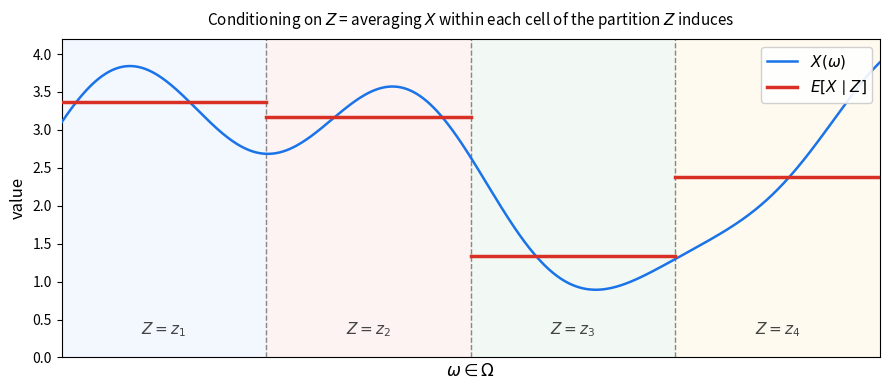

This figure's Python source:
"""
Diagram: conditional expectation as smoothing within partition cells.
"""

import matplotlib
matplotlib.use("Agg")
import numpy as np
import matplotlib.pyplot as plt

fig, ax = plt.subplots(figsize=(9, 4))

# Sample space [0, 1] partitioned into 4 cells by Z
boundaries = [0.0, 0.25, 0.5, 0.75, 1.0]
colors = ["#e8f0fe", "#fce8e6", "#e6f4ea", "#fef7e0"]
labels = ["$Z = z_1$", "$Z = z_2$", "$Z = z_3$", "$Z = z_4$"]

# X(omega): a wiggly function
omega = np.linspace(0, 1, 500)
X = 1.2 * np.sin(7 * omega) + 0.6 * np.cos(13 * omega) + 2.5 + 0.4 * np.sin(19 * omega)

# Shade cells and compute E[X | Z] on each
cell_means = []
for i in range(4):
    lo, hi = boundaries[i], boundaries[i + 1]
    ax.axvspan(lo, hi, color=colors[i], alpha=0.5)
    mask = (omega >= lo) & (omega < hi)
    mean = np.mean(X[mask])
    cell_means.append((lo, hi, mean))
    ax.text((lo + hi) / 2, 0.3, labels[i], ha="center", fontsize=11, color="#444")

# Plot X(omega)
ax.plot(omega, X, color="#1a73e8", linewidth=1.8, label="$X(\\omega)$", zorder=3)

# Plot E[X | Z] as a step function
for lo, hi, mean in cell_means:
    ax.plot([lo, hi], [mean, mean], color="#d93025", linewidth=2.5, zorder=4)
# Add a single legend entry for the step function
ax.plot([], [], color="#d93025", linewidth=2.5, label="$E[X \\mid Z]$")

# Vertical partition lines
for b in boundaries[1:-1]:
    ax.axvline(b, color="#888", linewidth=1, linestyle="--", zorder=2)

ax.set_xlim(0, 1)
ax.set_ylim(0, 4.2)
ax.set_xlabel("$\\omega \\in \\Omega$", fontsize=12)
ax.set_ylabel("value", fontsize=12)
ax.set_title("Conditioning on $Z$ = averaging $X$ within each cell of the partition $Z$ induces",
             fontsize=11, pad=10)
ax.legend(loc="upper right", fontsize=11, framealpha=0.9)
ax.set_xticks([])

fig.tight_layout()
fig.savefig("conditional_expectation.png", dpi=150, bbox_inches="tight")
print("Saved conditional_expectation.png")
